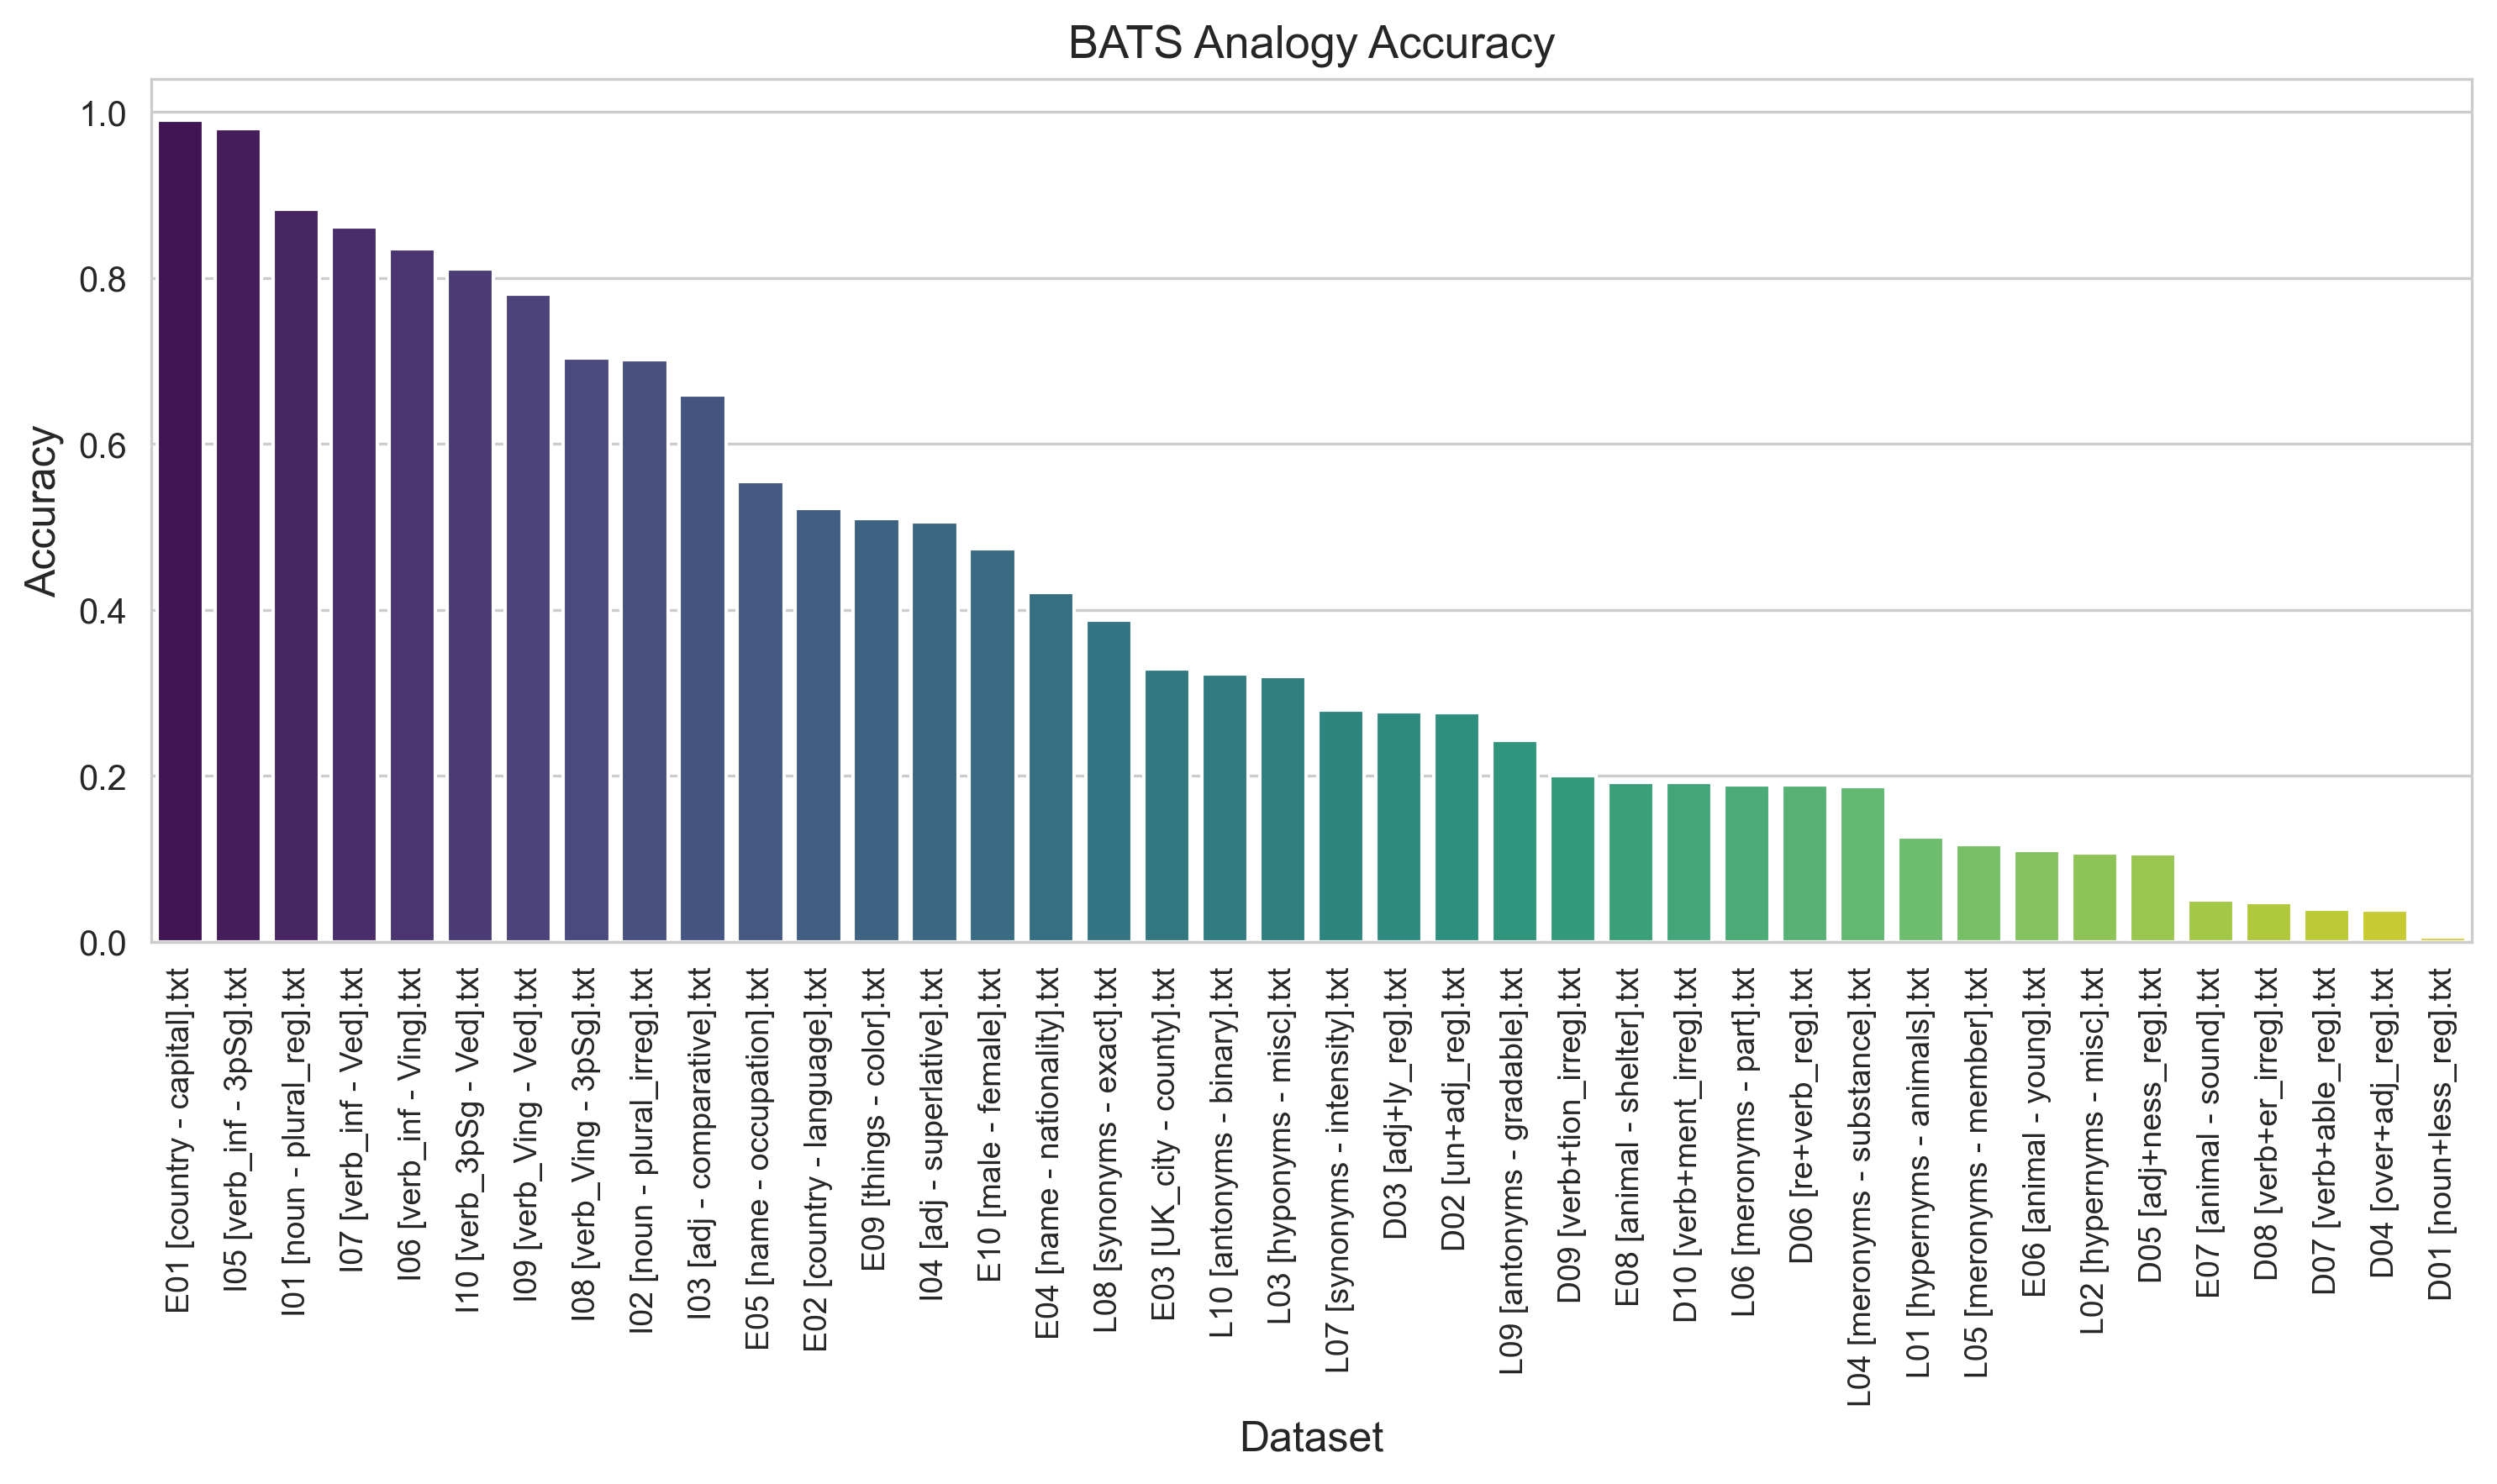

Values plotted in this chart, from the file beside it:
dataset, glove_accuracy
I01 [noun - plural_reg].txt, 0.8824
I02 [noun - plural_irreg].txt, 0.702
I03 [adj - comparative].txt, 0.6596
I04 [adj - superlative].txt, 0.5061
I05 [verb_inf - 3pSg].txt, 0.9804
I06 [verb_inf - Ving].txt, 0.8351
I07 [verb_inf - Ved].txt, 0.8616
I08 [verb_Ving - 3pSg].txt, 0.7037
I09 [verb_Ving - Ved].txt, 0.7804
I10 [verb_3pSg - Ved].txt, 0.811
D01 [noun+less_reg].txt, 0.005714
D02 [un+adj_reg].txt, 0.2763
D03 [adj+ly_reg].txt, 0.2776
D04 [over+adj_reg].txt, 0.03837
D05 [adj+ness_reg].txt, 0.1065
D06 [re+verb_reg].txt, 0.1894
D07 [verb+able_reg].txt, 0.03918
D08 [verb+er_irreg].txt, 0.04735
D09 [verb+tion_irreg].txt, 0.2008
D10 [verb+ment_irreg].txt, 0.1918
E01 [country - capital].txt, 0.9906
E02 [country - language].txt, 0.5229
E03 [UK_city - county].txt, 0.3286
E04 [name - nationality].txt, 0.4212
E05 [name - occupation].txt, 0.5547
E06 [animal - young].txt, 0.1098
E07 [animal - sound].txt, 0.05102
E08 [animal - shelter].txt, 0.1927
E09 [things - color].txt, 0.5098
E10 [male - female].txt, 0.4735
L01 [hypernyms - animals].txt, 0.1265
L02 [hypernyms - misc].txt, 0.1069
L03 [hyponyms - misc].txt, 0.3196
L04 [meronyms - substance].txt, 0.1873
L05 [meronyms - member].txt, 0.1176
L06 [meronyms - part].txt, 0.1894
L07 [synonyms - intensity].txt, 0.2796
L08 [synonyms - exact].txt, 0.3882
L09 [antonyms - gradable].txt, 0.2424
L10 [antonyms - binary].txt, 0.3229
